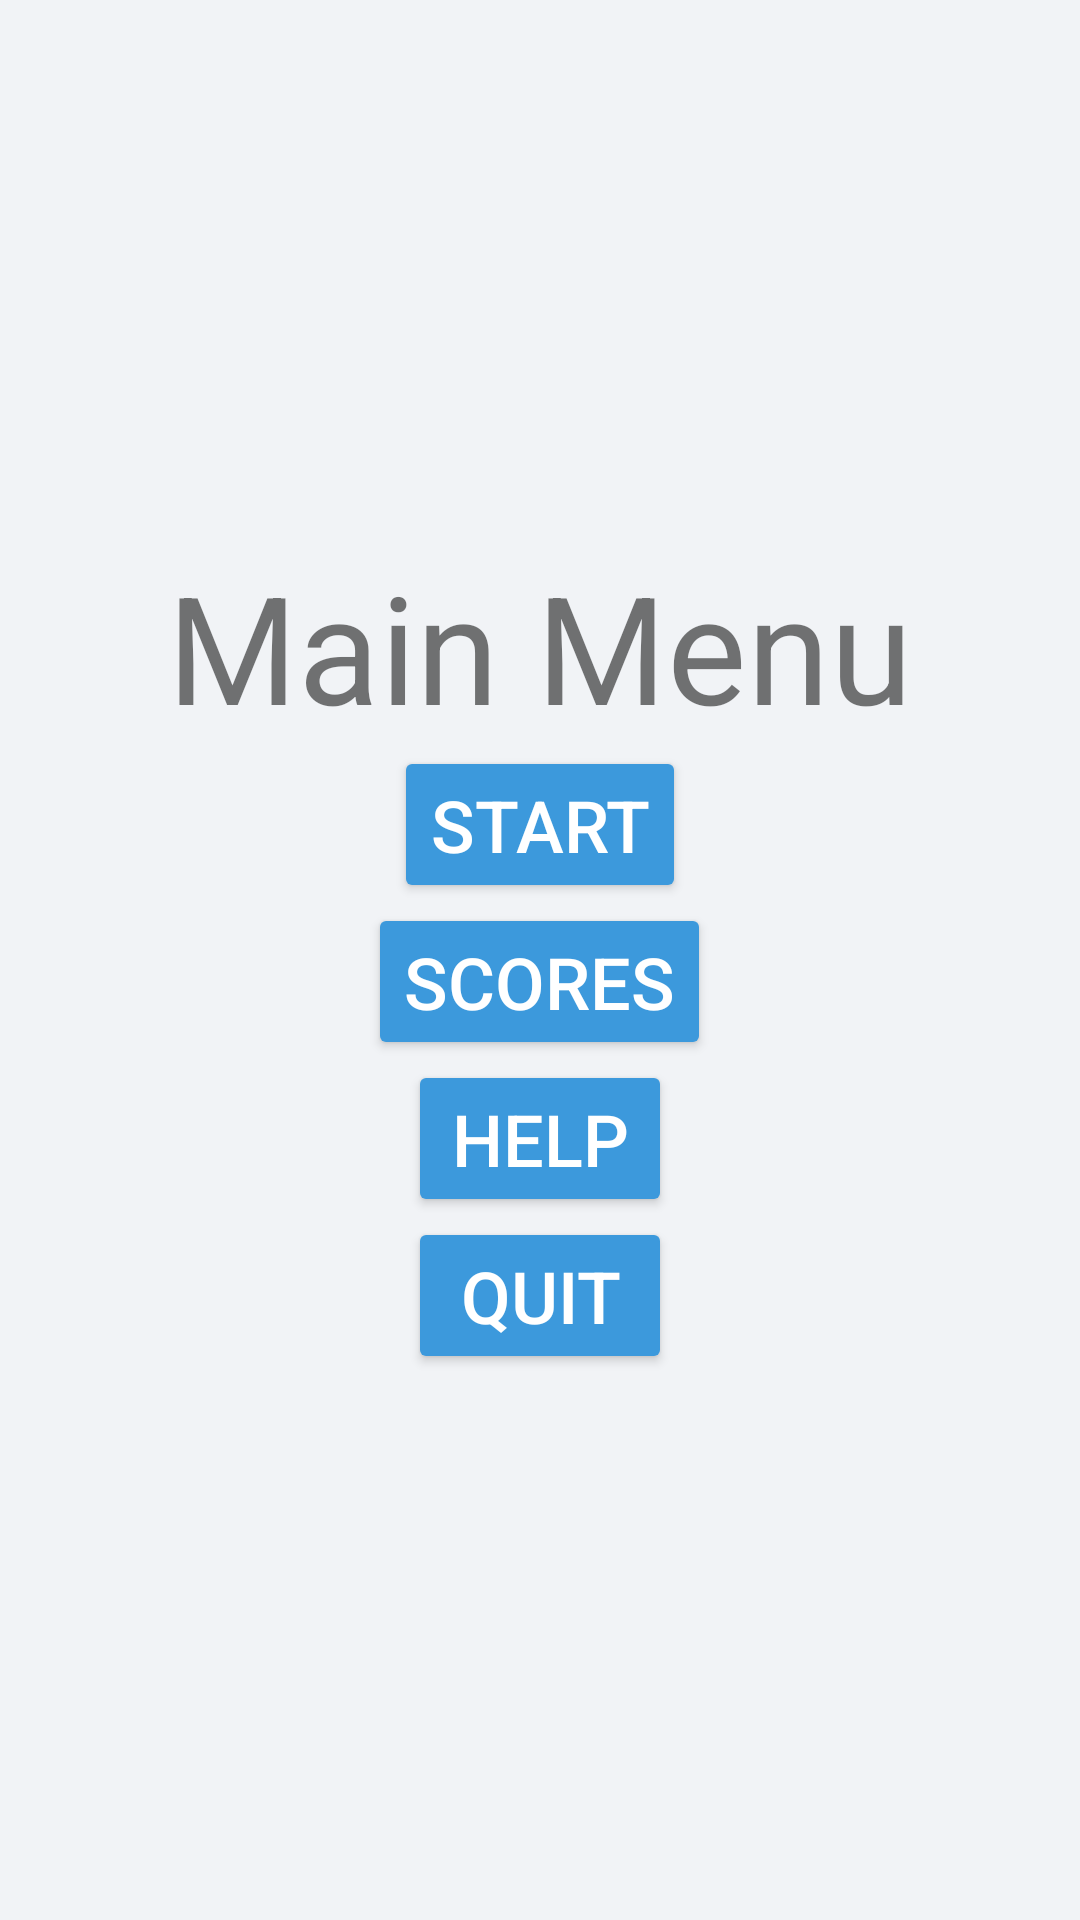

The Android layout XML behind this screen, and the referenced resources:
<!-- AndroidManifest.xml: application theme AppTheme -->
<!-- res/layout/activity_main.xml -->
<?xml version="1.0" encoding="utf-8"?>
<LinearLayout xmlns:android="http://schemas.android.com/apk/res/android"
    android:layout_height="match_parent"
    android:layout_width="match_parent"
    android:orientation="vertical"
    android:gravity="center">

    <LinearLayout
        android:layout_width="match_parent"
        android:layout_height="wrap_content"
        android:gravity="center">

        <TextView
            android:id="@+id/start_menu_text_view"
            android:layout_width="wrap_content"
            android:layout_height="wrap_content"
            android:text="@string/menu_title"
            android:textSize="50sp"
            android:gravity="center"/>

    </LinearLayout>

    <LinearLayout
        android:layout_width="wrap_content"
        android:layout_height="wrap_content"
        android:gravity="center">

        <Button
            android:id="@+id/menu_start_button"
            android:layout_width="wrap_content"
            android:layout_height="wrap_content"
            android:text="@string/start_button"
            android:textSize="24sp"
            android:textColor="@color/buttonTextColor"
            android:backgroundTint="@color/colorPrimary"/>
    </LinearLayout>

    <LinearLayout
        android:layout_width="wrap_content"
        android:layout_height="wrap_content"
        android:gravity="center">

        <Button
            android:id="@+id/menu_score_button"
            android:layout_width="wrap_content"
            android:layout_height="wrap_content"
            android:text="@string/score_button"
            android:textSize="24sp"
            android:textColor="@color/buttonTextColor"
            android:backgroundTint="@color/colorPrimary"/>
    </LinearLayout>
    <LinearLayout
        android:layout_width="wrap_content"
        android:layout_height="wrap_content"
        android:gravity="center">

        <Button
            android:id="@+id/menu_help_button"
            android:layout_width="wrap_content"
            android:layout_height="wrap_content"
            android:text="@string/help_button"
            android:textSize="24sp"
            android:textColor="@color/buttonTextColor"
            android:backgroundTint="@color/colorPrimary"/>
    </LinearLayout>
    <LinearLayout
        android:layout_width="wrap_content"
        android:layout_height="wrap_content"
        android:gravity="center">

        <Button
            android:id="@+id/menu_quit_button"
            android:layout_width="wrap_content"
            android:layout_height="wrap_content"
            android:text="@string/quit_button"
            android:textSize="24sp"
            android:textColor="@color/buttonTextColor"
            android:backgroundTint="@color/colorPrimary"/>
    </LinearLayout>










</LinearLayout>
<!-- resources referenced by this layout -->
<resources>
  <color name="buttonTextColor">#FFFFFF</color>
  <color name="colorPrimary">#3C99DC</color>
  <string name="help_button">Help</string>
  <string name="menu_title">Main Menu</string>
  <string name="quit_button">Quit</string>
  <string name="score_button">Scores</string>
  <string name="start_button">Start</string>
  <style name="AppTheme" parent="Theme.AppCompat.Light.DarkActionBar">
          
          <item name="colorPrimary">@color/colorPrimary</item>
          <item name="colorPrimaryDark">@color/colorPrimaryDark</item>
          <item name="colorAccent">@color/colorAccent</item>
          <item name="android:windowBackground">@color/colorBackground</item>
      </style>
  <color name="colorPrimaryDark">#303F9F</color>
  <color name="colorAccent">#FF4081</color>
  <color name="colorBackground">#F1F3F6</color>
</resources>
